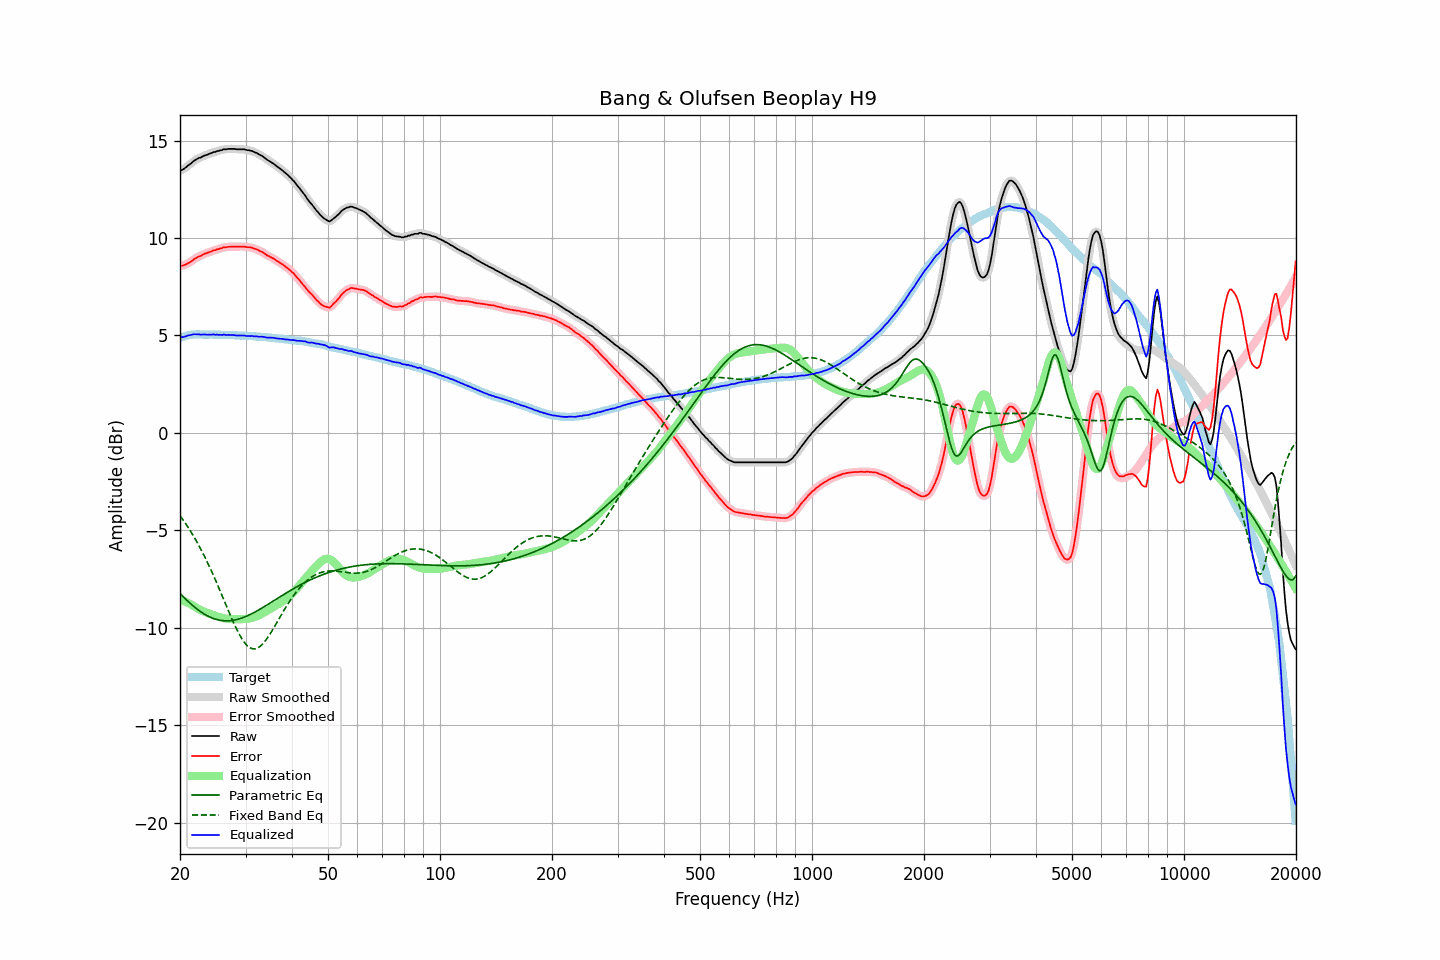

The data file committed next to this chart (first rows):
frequency, raw, error, smoothed, error_smoothed, equalization, parametric_eq, fixed_band_eq, equalized_raw, equalized_smoothed, target
20.00, 13.46, 8.58, 13.45, 8.57, -8.54, -8.24, -4.25, 4.91, 4.91, 4.88
20.20, 13.49, 8.58, 13.49, 8.58, -8.57, -8.33, -4.36, 4.91, 4.91, 4.91
20.40, 13.53, 8.59, 13.53, 8.60, -8.61, -8.41, -4.48, 4.92, 4.92, 4.94
20.61, 13.58, 8.63, 13.59, 8.62, -8.65, -8.49, -4.60, 4.94, 4.94, 4.96
20.81, 13.65, 8.66, 13.65, 8.66, -8.68, -8.57, -4.72, 4.96, 4.97, 4.99
21.02, 13.73, 8.71, 13.71, 8.70, -8.72, -8.65, -4.84, 5.00, 4.99, 5.02
21.23, 13.78, 8.75, 13.78, 8.75, -8.76, -8.72, -4.97, 5.01, 5.01, 5.03
21.44, 13.84, 8.80, 13.85, 8.81, -8.81, -8.80, -5.10, 5.03, 5.04, 5.04
21.66, 13.92, 8.87, 13.91, 8.87, -8.86, -8.87, -5.24, 5.05, 5.05, 5.05
21.87, 13.98, 8.93, 13.97, 8.92, -8.91, -8.94, -5.38, 5.06, 5.06, 5.05
22.09, 14.03, 8.97, 14.03, 8.98, -8.96, -9.00, -5.52, 5.06, 5.07, 5.06
22.31, 14.08, 9.02, 14.07, 9.02, -9.01, -9.07, -5.67, 5.06, 5.06, 5.06
22.54, 14.12, 9.06, 14.11, 9.06, -9.06, -9.13, -5.82, 5.06, 5.05, 5.05
22.76, 14.14, 9.08, 14.15, 9.10, -9.10, -9.19, -5.98, 5.04, 5.05, 5.05
22.99, 14.19, 9.14, 14.19, 9.14, -9.14, -9.24, -6.13, 5.05, 5.05, 5.04
23.22, 14.23, 9.18, 14.22, 9.18, -9.17, -9.29, -6.30, 5.05, 5.05, 5.04
23.45, 14.26, 9.21, 14.25, 9.21, -9.21, -9.34, -6.46, 5.05, 5.05, 5.04
23.69, 14.28, 9.23, 14.28, 9.24, -9.24, -9.39, -6.63, 5.04, 5.04, 5.04
23.92, 14.32, 9.27, 14.31, 9.27, -9.27, -9.43, -6.81, 5.04, 5.04, 5.04
24.16, 14.35, 9.29, 14.35, 9.30, -9.30, -9.47, -6.99, 5.04, 5.05, 5.05
24.40, 14.38, 9.33, 14.38, 9.33, -9.33, -9.50, -7.17, 5.05, 5.05, 5.05
24.65, 14.42, 9.37, 14.41, 9.36, -9.36, -9.53, -7.35, 5.06, 5.05, 5.04
24.89, 14.42, 9.38, 14.43, 9.39, -9.39, -9.56, -7.54, 5.03, 5.04, 5.04
25.14, 14.47, 9.43, 14.46, 9.42, -9.41, -9.58, -7.73, 5.05, 5.04, 5.04
25.39, 14.47, 9.43, 14.47, 9.43, -9.44, -9.60, -7.92, 5.03, 5.03, 5.04
25.65, 14.51, 9.47, 14.50, 9.46, -9.47, -9.62, -8.12, 5.04, 5.03, 5.04
25.91, 14.51, 9.48, 14.52, 9.49, -9.49, -9.63, -8.32, 5.02, 5.03, 5.03
26.16, 14.56, 9.53, 14.54, 9.51, -9.51, -9.64, -8.51, 5.05, 5.03, 5.03
26.43, 14.56, 9.53, 14.55, 9.53, -9.52, -9.64, -8.71, 5.03, 5.03, 5.03
26.69, 14.56, 9.53, 14.57, 9.54, -9.54, -9.65, -8.91, 5.02, 5.03, 5.03
26.96, 14.58, 9.55, 14.57, 9.54, -9.55, -9.64, -9.11, 5.03, 5.02, 5.03
27.23, 14.58, 9.55, 14.58, 9.55, -9.55, -9.64, -9.30, 5.02, 5.02, 5.03
27.50, 14.58, 9.55, 14.58, 9.56, -9.56, -9.63, -9.49, 5.02, 5.02, 5.02
27.77, 14.58, 9.56, 14.58, 9.56, -9.56, -9.62, -9.68, 5.02, 5.02, 5.01
28.05, 14.58, 9.56, 14.57, 9.56, -9.56, -9.60, -9.86, 5.02, 5.01, 5.01
28.33, 14.56, 9.55, 14.56, 9.56, -9.56, -9.59, -10.03, 5.00, 5.00, 5.00
28.62, 14.56, 9.55, 14.56, 9.56, -9.56, -9.56, -10.20, 4.99, 5.00, 5.00
28.90, 14.56, 9.56, 14.55, 9.56, -9.56, -9.54, -10.36, 4.99, 4.99, 5.00
29.19, 14.56, 9.57, 14.56, 9.56, -9.56, -9.51, -10.50, 5.00, 5.00, 4.99
29.48, 14.56, 9.56, 14.56, 9.56, -9.56, -9.48, -10.63, 5.00, 5.00, 5.00
29.78, 14.56, 9.57, 14.55, 9.56, -9.55, -9.45, -10.75, 5.00, 4.99, 4.99
30.08, 14.53, 9.54, 14.53, 9.55, -9.55, -9.42, -10.85, 4.98, 4.98, 4.99
30.38, 14.51, 9.53, 14.51, 9.54, -9.54, -9.38, -10.93, 4.97, 4.97, 4.98
30.68, 14.51, 9.53, 14.50, 9.53, -9.53, -9.35, -11.00, 4.98, 4.97, 4.97
30.99, 14.48, 9.51, 14.48, 9.51, -9.51, -9.31, -11.05, 4.97, 4.97, 4.96
31.30, 14.47, 9.50, 14.46, 9.49, -9.49, -9.26, -11.07, 4.98, 4.97, 4.96
31.61, 14.42, 9.45, 14.42, 9.47, -9.47, -9.22, -11.08, 4.95, 4.96, 4.96
31.93, 14.39, 9.44, 14.39, 9.44, -9.44, -9.18, -11.08, 4.95, 4.95, 4.95
32.24, 14.36, 9.42, 14.34, 9.40, -9.40, -9.13, -11.05, 4.95, 4.94, 4.94
32.57, 14.30, 9.36, 14.31, 9.37, -9.37, -9.09, -11.00, 4.93, 4.94, 4.94
32.89, 14.26, 9.32, 14.26, 9.33, -9.32, -9.04, -10.94, 4.93, 4.94, 4.94
33.22, 14.22, 9.29, 14.21, 9.28, -9.28, -8.99, -10.87, 4.94, 4.93, 4.92
33.55, 14.16, 9.23, 14.16, 9.23, -9.23, -8.94, -10.78, 4.92, 4.92, 4.92
33.89, 14.10, 9.19, 14.09, 9.18, -9.18, -8.89, -10.68, 4.91, 4.91, 4.91
34.23, 14.03, 9.12, 14.03, 9.13, -9.14, -8.84, -10.57, 4.89, 4.90, 4.91
34.57, 13.98, 9.08, 13.98, 9.08, -9.09, -8.79, -10.45, 4.89, 4.89, 4.90
34.92, 13.93, 9.04, 13.93, 9.04, -9.04, -8.74, -10.32, 4.89, 4.89, 4.89
35.27, 13.88, 8.99, 13.88, 9.00, -8.99, -8.68, -10.19, 4.88, 4.89, 4.88
35.62, 13.83, 8.95, 13.82, 8.95, -8.94, -8.63, -10.05, 4.88, 4.88, 4.87
35.97, 13.77, 8.91, 13.76, 8.90, -8.90, -8.58, -9.91, 4.87, 4.87, 4.86
... 635 more rows
